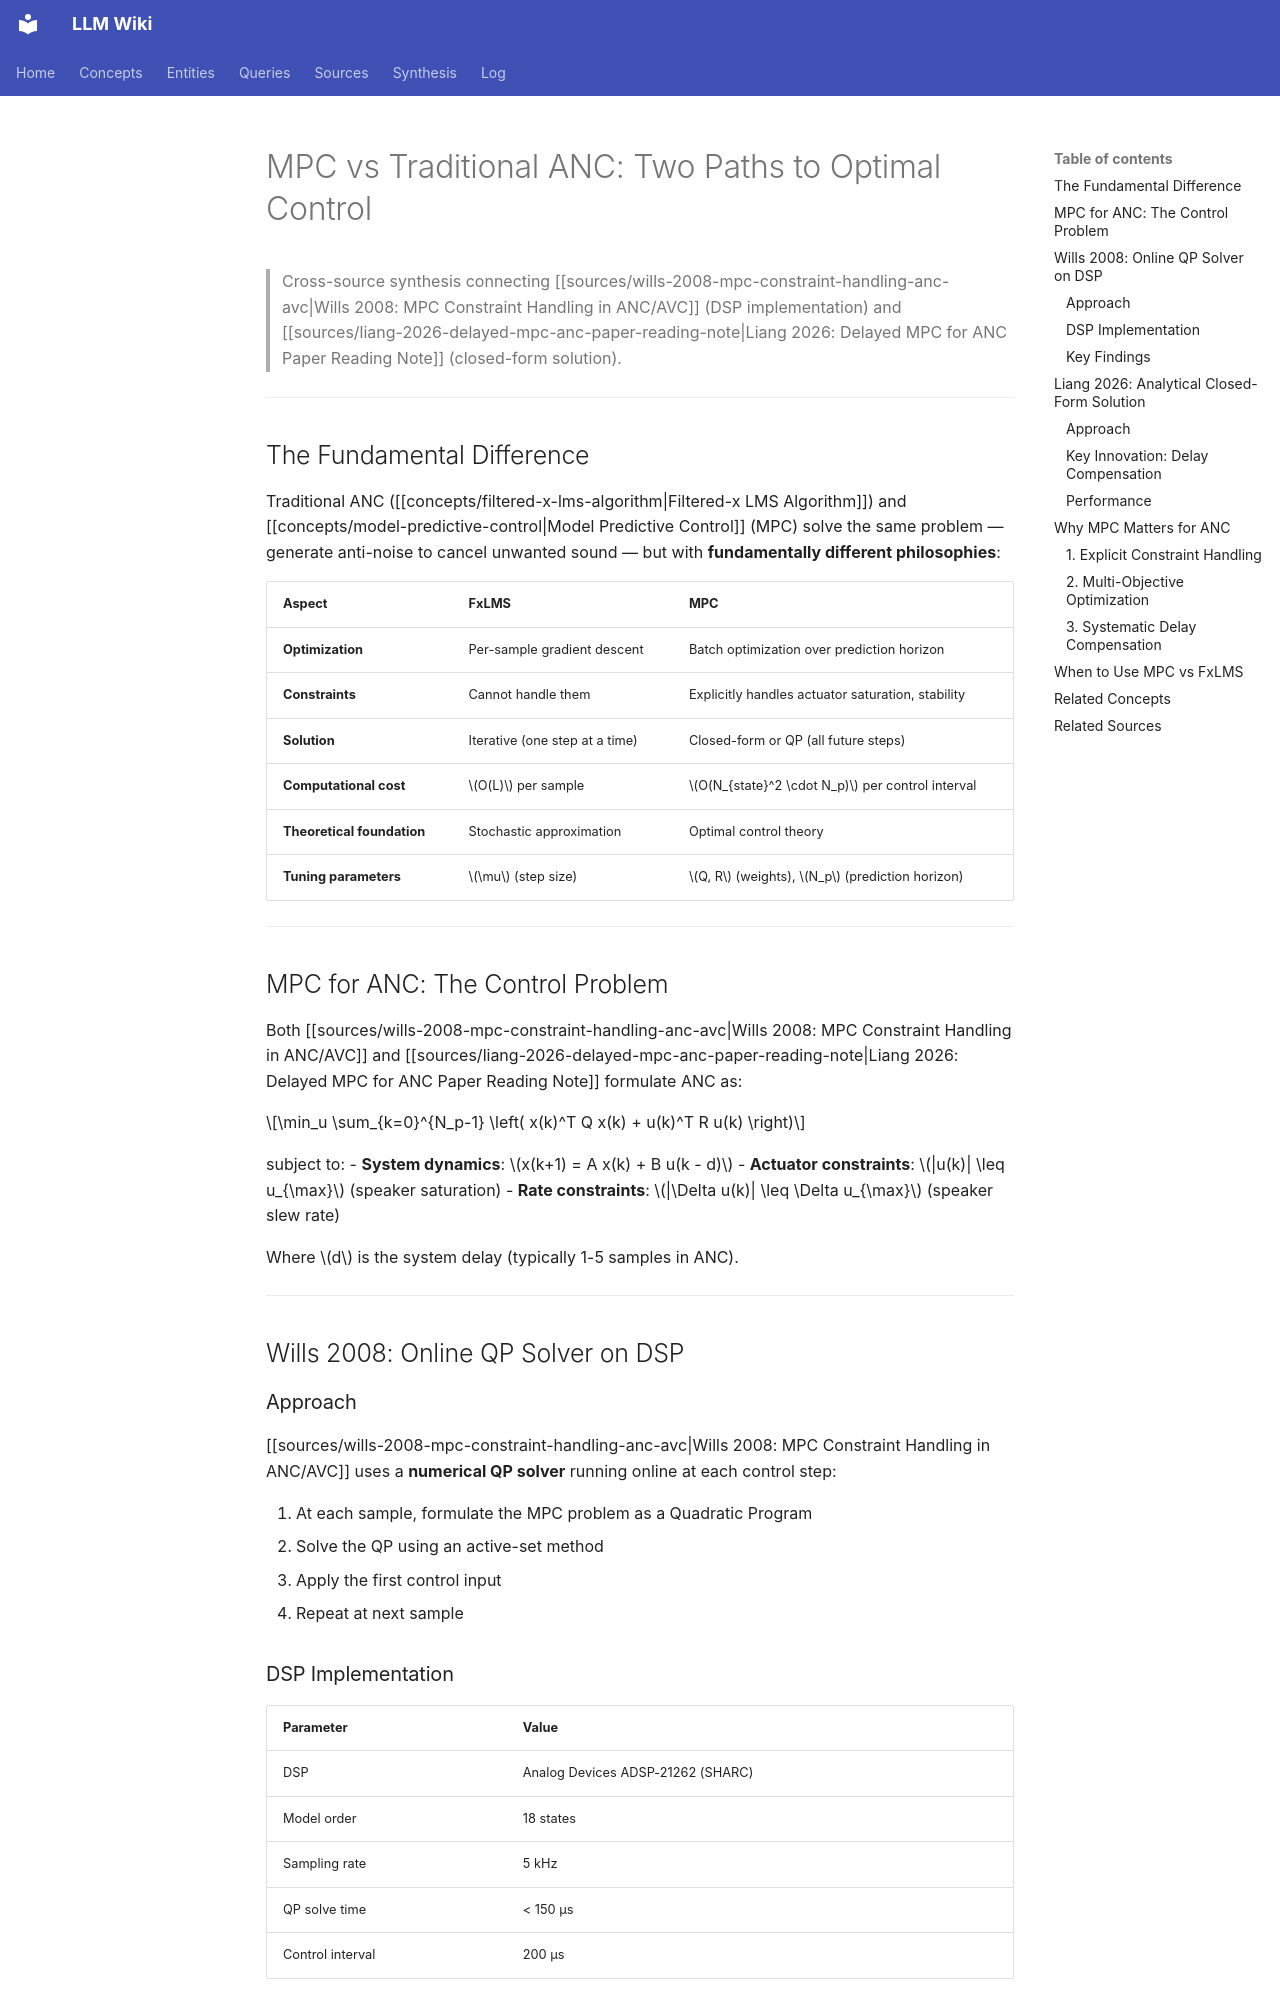

repository: proudzhu/llm-wiki · page: synthesis/mpc-vs-fxlms-for-anc.html · generator: mkdocs

---
type: synthesis
created: 2026-04-12
updated: 2026-04-19
sources:
tags:
  - constraint-handling
  - model-predictive-control
  - quadratic-programming
  - real-time
  - state-space
---

# MPC vs Traditional ANC: Two Paths to Optimal Control

> Cross-source synthesis connecting [[sources/wills-2008-mpc-constraint-handling-anc-avc|Wills 2008: MPC Constraint Handling in ANC/AVC]] (DSP implementation) and [[sources/liang-2026-delayed-mpc-anc-paper-reading-note|Liang 2026: Delayed MPC for ANC Paper Reading Note]] (closed-form solution).

---

## The Fundamental Difference

Traditional ANC ([[concepts/filtered-x-lms-algorithm|Filtered-x LMS Algorithm]]) and [[concepts/model-predictive-control|Model Predictive Control]] (MPC) solve the same problem — generate anti-noise to cancel unwanted sound — but with **fundamentally different philosophies**:

| Aspect | FxLMS | MPC |
|--------|-------|-----|
| **Optimization** | Per-sample gradient descent | Batch optimization over prediction horizon |
| **Constraints** | Cannot handle them | Explicitly handles actuator saturation, stability |
| **Solution** | Iterative (one step at a time) | Closed-form or QP (all future steps) |
| **Computational cost** | $O(L)$ per sample | $O(N_{state}^2 \cdot N_p)$ per control interval |
| **Theoretical foundation** | Stochastic approximation | Optimal control theory |
| **Tuning parameters** | $\mu$ (step size) | $Q, R$ (weights), $N_p$ (prediction horizon) |

---

## MPC for ANC: The Control Problem

Both [[sources/wills-2008-mpc-constraint-handling-anc-avc|Wills 2008: MPC Constraint Handling in ANC/AVC]] and [[sources/liang-2026-delayed-mpc-anc-paper-reading-note|Liang 2026: Delayed MPC for ANC Paper Reading Note]] formulate ANC as:

$$\min_u \sum_{k=0}^{N_p-1} \left( x(k)^T Q x(k) + u(k)^T R u(k) \right)$$

subject to:
- **System dynamics**: $x(k+1) = A x(k) + B u(k - d)$
- **Actuator constraints**: $|u(k)| \leq u_{\max}$ (speaker saturation)
- **Rate constraints**: $|\Delta u(k)| \leq \Delta u_{\max}$ (speaker slew rate)

Where $d$ is the system delay (typically 1-5 samples in ANC).

---

## Wills 2008: Online QP Solver on DSP

### Approach

[[sources/wills-2008-mpc-constraint-handling-anc-avc|Wills 2008: MPC Constraint Handling in ANC/AVC]] uses a **numerical QP solver** running online at each control step:

1. At each sample, formulate the MPC problem as a Quadratic Program
2. Solve the QP using an active-set method
3. Apply the first control input
4. Repeat at next sample

### DSP Implementation

| Parameter | Value |
|-----------|-------|
| DSP | Analog Devices ADSP-21262 (SHARC) |
| Model order | 18 states |
| Sampling rate | 5 kHz |
| QP solve time | < 150 μs |
| Control interval | 200 μs |
